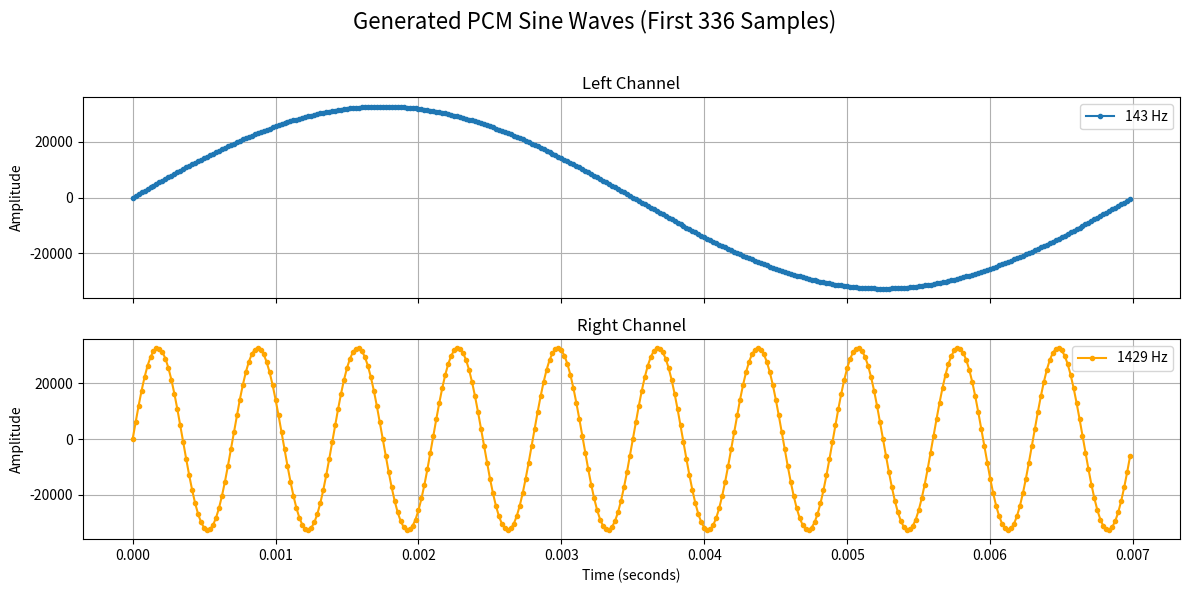

Recreate this plot in Python.
# Utility for testing/debugging purposes,
# generates a stereo sine wave (PCM 16-bit),
# plots it, saves it to a file, and prints
# a formatted C-style uint8_t array.

import numpy as np
import matplotlib.pyplot as plt
import struct

# --- Configuration ---
SAMPLE_RATE      = 48000
NUM_SAMPLES      = 336       # The number of stereo sample frames (L/R pairs)
FREQUENCY_LEFT   = 142.8571
FREQUENCY_RIGHT  = 1428.571
AMPLITUDE        = 32767.0   # Max amplitude for a 16-bit signed integer
OUTPUT_FILENAME  = "generated_sine.pcm"

# 1. Generate the Time Vector
# This creates a time axis from 0 to (NUM_SAMPLES-1)/SAMPLE_RATE
t = np.arange(NUM_SAMPLES) / SAMPLE_RATE

# 2. Generate the Sine Waves as Floating-Point Numbers
# This is the pure mathematical representation of the waves from -1.0 to 1.0
left_wave_float = np.sin(2 * np.pi * FREQUENCY_LEFT * t)
right_wave_float = np.sin(2 * np.pi * FREQUENCY_RIGHT * t)

# 3. Scale and Convert to 16-bit Signed Integers
# This converts the waves to the format needed for PCM audio
left_samples = (left_wave_float * AMPLITUDE).astype(np.int16)
right_samples = (right_wave_float * AMPLITUDE).astype(np.int16)

# 4. Interleave the Left and Right Channels
# The final array must be in the format [L0, R0, L1, R1, L2, R2, ...]
pcm_data_int16 = np.empty(NUM_SAMPLES * 2, dtype=np.int16)
pcm_data_int16[0::2] = left_samples  # Assign to even indices
pcm_data_int16[1::2] = right_samples # Assign to odd indices

# 5. --- THIS IS THE CRITICAL STEP ---
# Convert the int16 array into a raw byte stream (uint8_t equivalent)
# This mimics exactly what the linker script does with _binary_..._start
# '<h' means little-endian signed short (16-bit)
byte_data = b''
for sample in pcm_data_int16:
    byte_data += struct.pack('<h', sample)

# Optional: Save the raw PCM file to disk to test with a media player
# You can play this with: ffplay -f s16le -ar 48000 -ac 2 generated_sine.pcm
with open(OUTPUT_FILENAME, 'wb') as f:
    f.write(byte_data)
print(f"Successfully saved raw PCM data to '{OUTPUT_FILENAME}'")

# 6. Print the C Array
# This formats the byte stream into a C-compatible uint8_t array
print("\n--- Copy and paste the C array below into your project ---")
print(f"// {NUM_SAMPLES} samples of a {FREQUENCY_LEFT:.0f}Hz (L) and {FREQUENCY_RIGHT:.0f}Hz (R) sine wave")
print("// Sample Rate: {SAMPLE_RATE}Hz, Format: 16-bit Little-Endian Stereo")
print("static const uint8_t sine_wave_pcm[] = {")

line = "    "
for i, byte in enumerate(byte_data):
    line += f"0x{byte:02x}, "
    if (i + 1) % 12 == 0: # Newline every 12 bytes for readability
        print(line)
        line = "    "
if line.strip() != "":
    print(line)
print("};")


# 7. Plotting for Verification
fig, axs = plt.subplots(2, 1, sharex=True, figsize=(12, 6))
fig.suptitle(f'Generated PCM Sine Waves (First {NUM_SAMPLES} Samples)', fontsize=16)

# Plot Left Channel
axs[0].plot(t, left_samples, '.-', label=f'{FREQUENCY_LEFT:.0f} Hz')
axs[0].set_title('Left Channel')
axs[0].set_ylabel('Amplitude')
axs[0].grid(True)
axs[0].legend()

# Plot Right Channel
axs[1].plot(t, right_samples, '.-', color='orange', label=f'{FREQUENCY_RIGHT:.0f} Hz')
axs[1].set_title('Right Channel')
axs[1].set_xlabel('Time (seconds)')
axs[1].set_ylabel('Amplitude')
axs[1].grid(True)
axs[1].legend()

plt.tight_layout(rect=[0, 0, 1, 0.96])
plt.show()
